Image classification data set "preprocessed" (Nishmaa93/Thesis_Ehr_Model on GitHub). Class labels (4): COVID-19, normal, pneumonia, turberculosis.

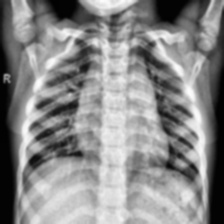
Label: normal

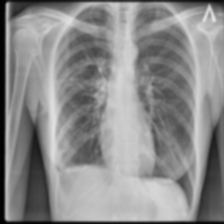
Label: turberculosis

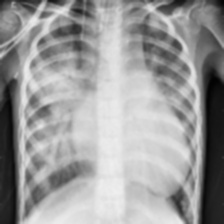
Label: pneumonia

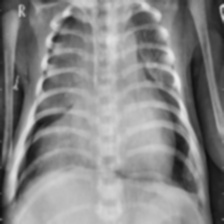
Label: pneumonia

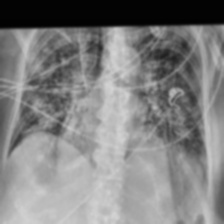
Label: COVID-19

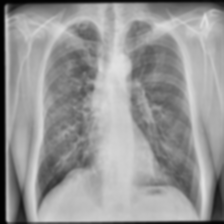
Label: turberculosis
